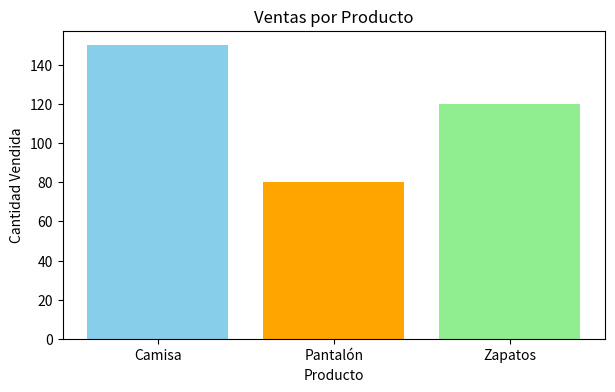

Write the Python code that produced this figure.
# Ejemplo de impresión de texto
nombre = "Jupyter"
print(f"¡Bienvenido a {nombre} Notebooks!")

# Ejemplo de cálculo rápido
resultado = 45 * 2
print(f"El resultado de la multiplicación es: {resultado}")

import pandas as pd # Importamos la librería con su alias común 'pd'

# Creamos un diccionario con datos
data = {
    'Estudiante': ['Ana', 'Beto', 'Carla'],
    'Nota': [95, 82, 99],
    'Aprobado': [True, True, True]
}

# Convertimos el diccionario a un DataFrame de Pandas
df_estudiantes = pd.DataFrame(data)

# Mostramos el DataFrame (Jupyter lo renderiza como una tabla HTML)
df_estudiantes

import matplotlib.pyplot as plt # Importamos la parte de Matplotlib para graficar

# Datos a graficar
productos = ['Camisa', 'Pantalón', 'Zapatos']
ventas = [150, 80, 120]

# Creamos el gráfico de barras
plt.figure(figsize=(7, 4))
plt.bar(productos, ventas, color=['skyblue', 'orange', 'lightgreen'])
plt.title('Ventas por Producto')
plt.xlabel('Producto')
plt.ylabel('Cantidad Vendida')
plt.show() # Muestra el gráfico

{
  "usuarioId": 101,
  "nombre": "Ana Pérez",
  "productos_comprados": ["PC Portátil", "Mouse"]
}